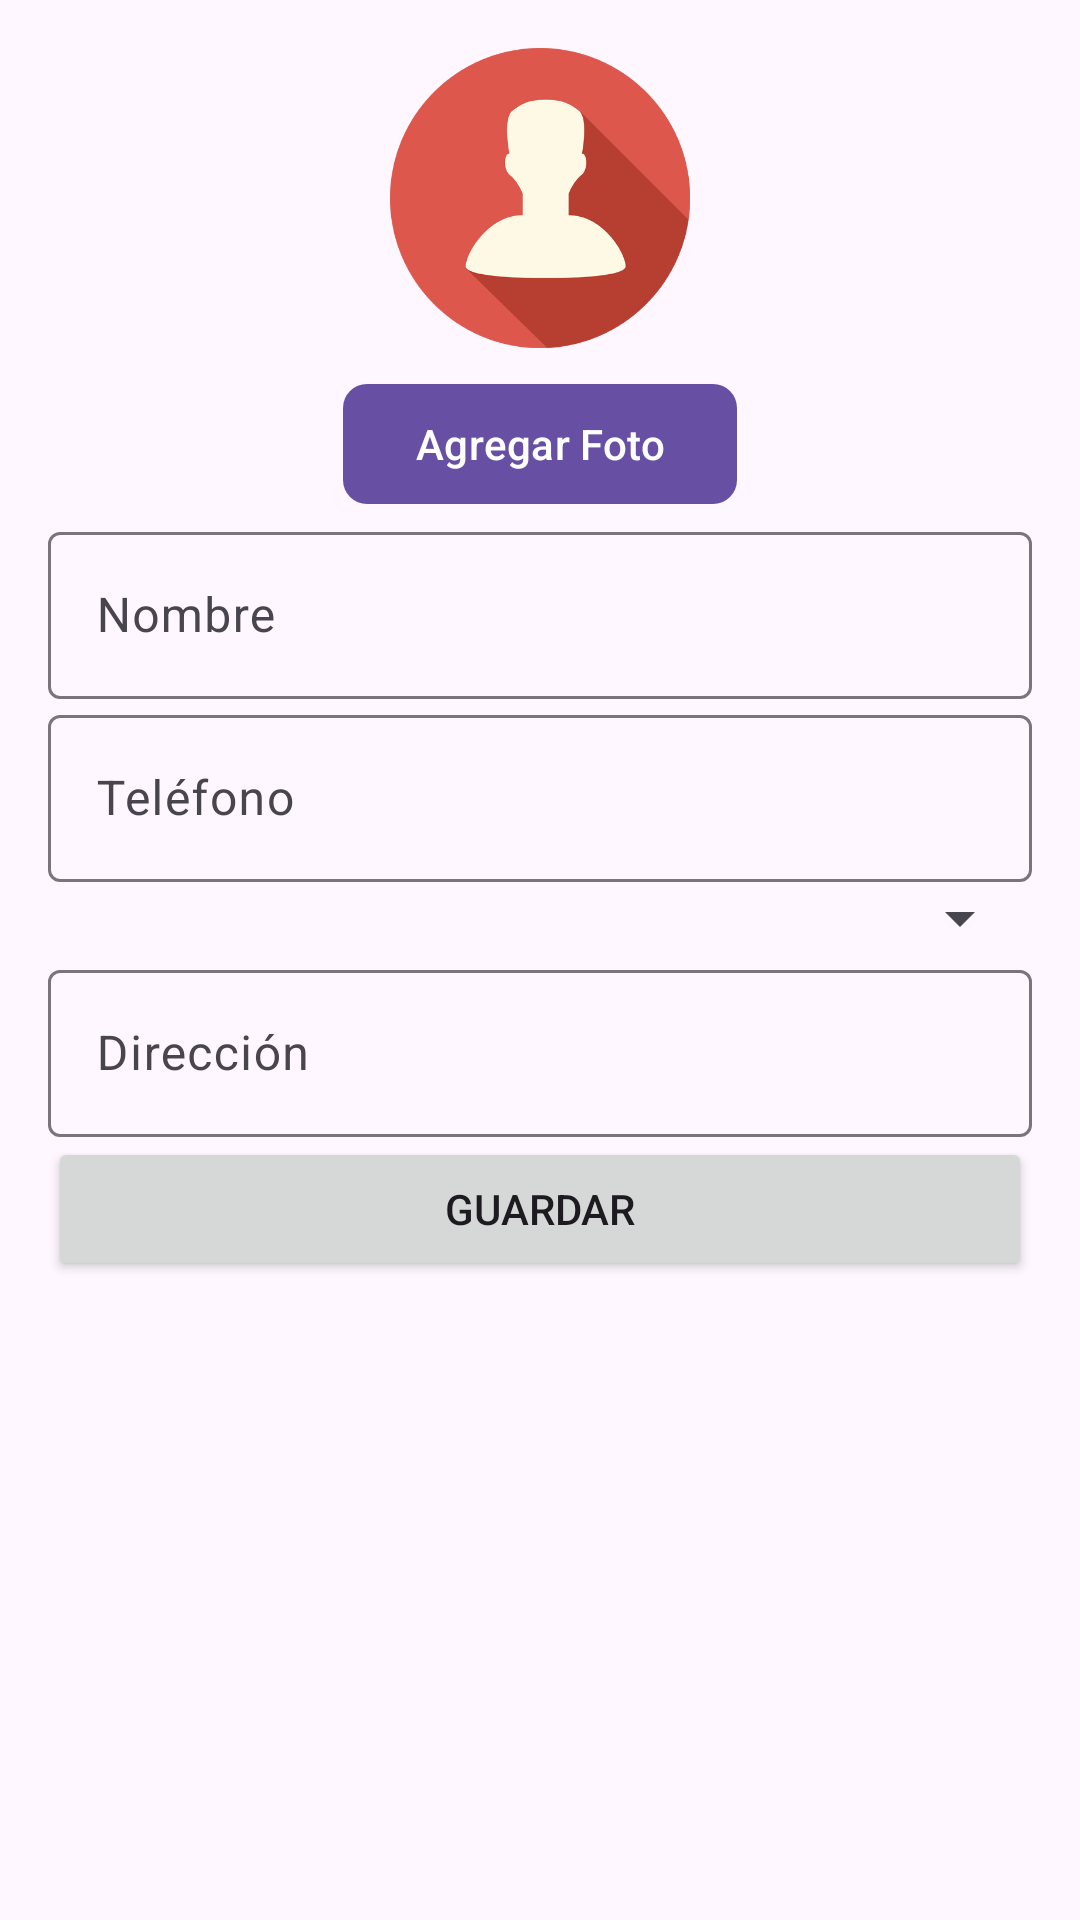

Layout XML and referenced resources for this Android screen:
<!-- AndroidManifest.xml: application theme Theme.DEAM_Firsts_project -->
<!-- res/layout/activity_form_contact.xml -->
<LinearLayout xmlns:android="http://schemas.android.com/apk/res/android"
    xmlns:app="http://schemas.android.com/apk/res-auto"
    android:layout_width="match_parent"
    android:layout_height="match_parent"
    android:orientation="vertical"
    android:padding="16dp">

    <ImageView
        android:id="@+id/ivProfileImage"
        android:layout_width="100dp"
        android:layout_height="100dp"
        android:layout_gravity="center"
        android:src="@drawable/ic_profile_placeholder"
        android:background="@drawable/circle_background"
        android:scaleType="centerCrop" />

    <com.google.android.material.button.MaterialButton
        android:id="@+id/btnAddPhoto"
        android:layout_width="wrap_content"
        android:layout_height="wrap_content"
        android:layout_gravity="center"
        android:text="Agregar Foto"
        android:layout_marginTop="8dp"
        app:cornerRadius="8dp"
        app:iconGravity="textStart"
        app:iconPadding="8dp" />


    <com.google.android.material.textfield.TextInputLayout
                android:layout_width="match_parent"
                android:layout_height="wrap_content"
                android:hint="Nombre">

                <com.google.android.material.textfield.TextInputEditText
                    android:id="@+id/etName"
                    android:layout_width="match_parent"
                    android:layout_height="wrap_content" />
            </com.google.android.material.textfield.TextInputLayout>

            <com.google.android.material.textfield.TextInputLayout
                android:layout_width="match_parent"
                android:layout_height="wrap_content"
                android:hint="Teléfono">

                <com.google.android.material.textfield.TextInputEditText
                    android:id="@+id/etPhone"
                    android:layout_width="match_parent"
                    android:layout_height="wrap_content"
                    android:inputType="phone" />
            </com.google.android.material.textfield.TextInputLayout>

            <Spinner
                android:id="@+id/spGender"
                android:layout_width="match_parent"
                android:layout_height="wrap_content"
                android:entries="@array/gender_array" />

            <com.google.android.material.textfield.TextInputLayout
                android:layout_width="match_parent"
                android:layout_height="wrap_content"
                android:hint="Dirección">

                <com.google.android.material.textfield.TextInputEditText
                    android:id="@+id/etAddress"
                    android:layout_width="match_parent"
                    android:layout_height="wrap_content" />
            </com.google.android.material.textfield.TextInputLayout>

            <Button
                android:id="@+id/btnSave"
                android:layout_width="match_parent"
                android:layout_height="wrap_content"
                android:text="Guardar" />
        </LinearLayout>
<!-- resources referenced by this layout -->
<resources>
  <!-- drawable circle_background (drawable) -->
  <shape xmlns:android="http://schemas.android.com/apk/res/android"
      android:shape="oval">
      <solid android:color="#E0E0E0" />
      <size android:width="100dp" android:height="100dp" />
  </shape>
  <!-- drawable ic_profile_placeholder: png bitmap (drawable, 24975 bytes) -->
  <style name="Theme.DEAM_Firsts_project" parent="Base.Theme.DEAM_Firsts_project" />
  <style name="Base.Theme.DEAM_Firsts_project" parent="Theme.Material3.DayNight.NoActionBar">
          
          
      </style>
</resources>
